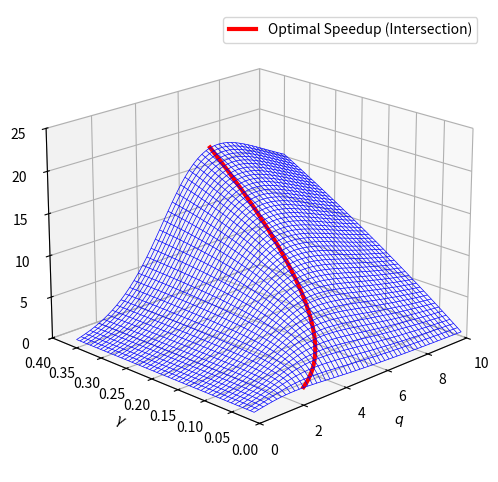

The script that saved this image:
import matplotlib.pyplot as plt
import numpy as np
from mpl_toolkits.mplot3d import Axes3D


def compute_speedup(gamma, q, k=10): # n = 2^k so k = log2(n) , n = 1024
    numerator = gamma * (2**k - 1)
    denominator = 2 * q + gamma * (2**(k - q) - 1 + q)
    denominator = np.where(denominator <= 0, np.nan, denominator)
    return numerator / denominator

gamma_values = np.linspace(0.01, 0.35, 50)
q_values = np.linspace(0.01, 10, 50)
Gamma, Q = np.meshgrid(gamma_values, q_values)

Speedup = compute_speedup(Gamma, Q)

optimal_q_values = np.linspace(0.01, 10, 50)
denominator_opt = 2**(10 - optimal_q_values) - 1 + optimal_q_values
optimal_gamma_values = np.where(denominator_opt > 0, optimal_q_values / denominator_opt, np.nan)
optimal_speedup_values = compute_speedup(optimal_gamma_values, optimal_q_values)

interp_surface_speedup = np.interp(optimal_q_values, Q[:, 0], Speedup[:, 0])

valid_indices = np.where((optimal_speedup_values >= interp_surface_speedup) & 
                         (optimal_speedup_values <= np.nanmax(Speedup)))

filtered_q = optimal_q_values[valid_indices]
filtered_gamma = optimal_gamma_values[valid_indices]
filtered_speedup = optimal_speedup_values[valid_indices]

fig = plt.figure(figsize=(8, 6))
ax = fig.add_subplot(111, projection='3d')

ax.plot_wireframe(Q, Gamma, Speedup, color='blue', linewidth=0.5)
ax.plot(filtered_q, filtered_gamma, filtered_speedup, color='red', linewidth=3, label="Optimal Speedup (Intersection)")

ax.view_init(elev=20, azim=225)

ax.set_xlabel(r'$q$')
ax.set_ylabel(r'$\gamma$')
ax.set_zlabel(r'$F(\gamma, q)$')

ax.set_xlim(0, 10)
ax.set_ylim(0, 0.4)
ax.set_zlim(0, 25)

ax.legend()
plt.savefig("speedup_plot.png")
plt.show()
